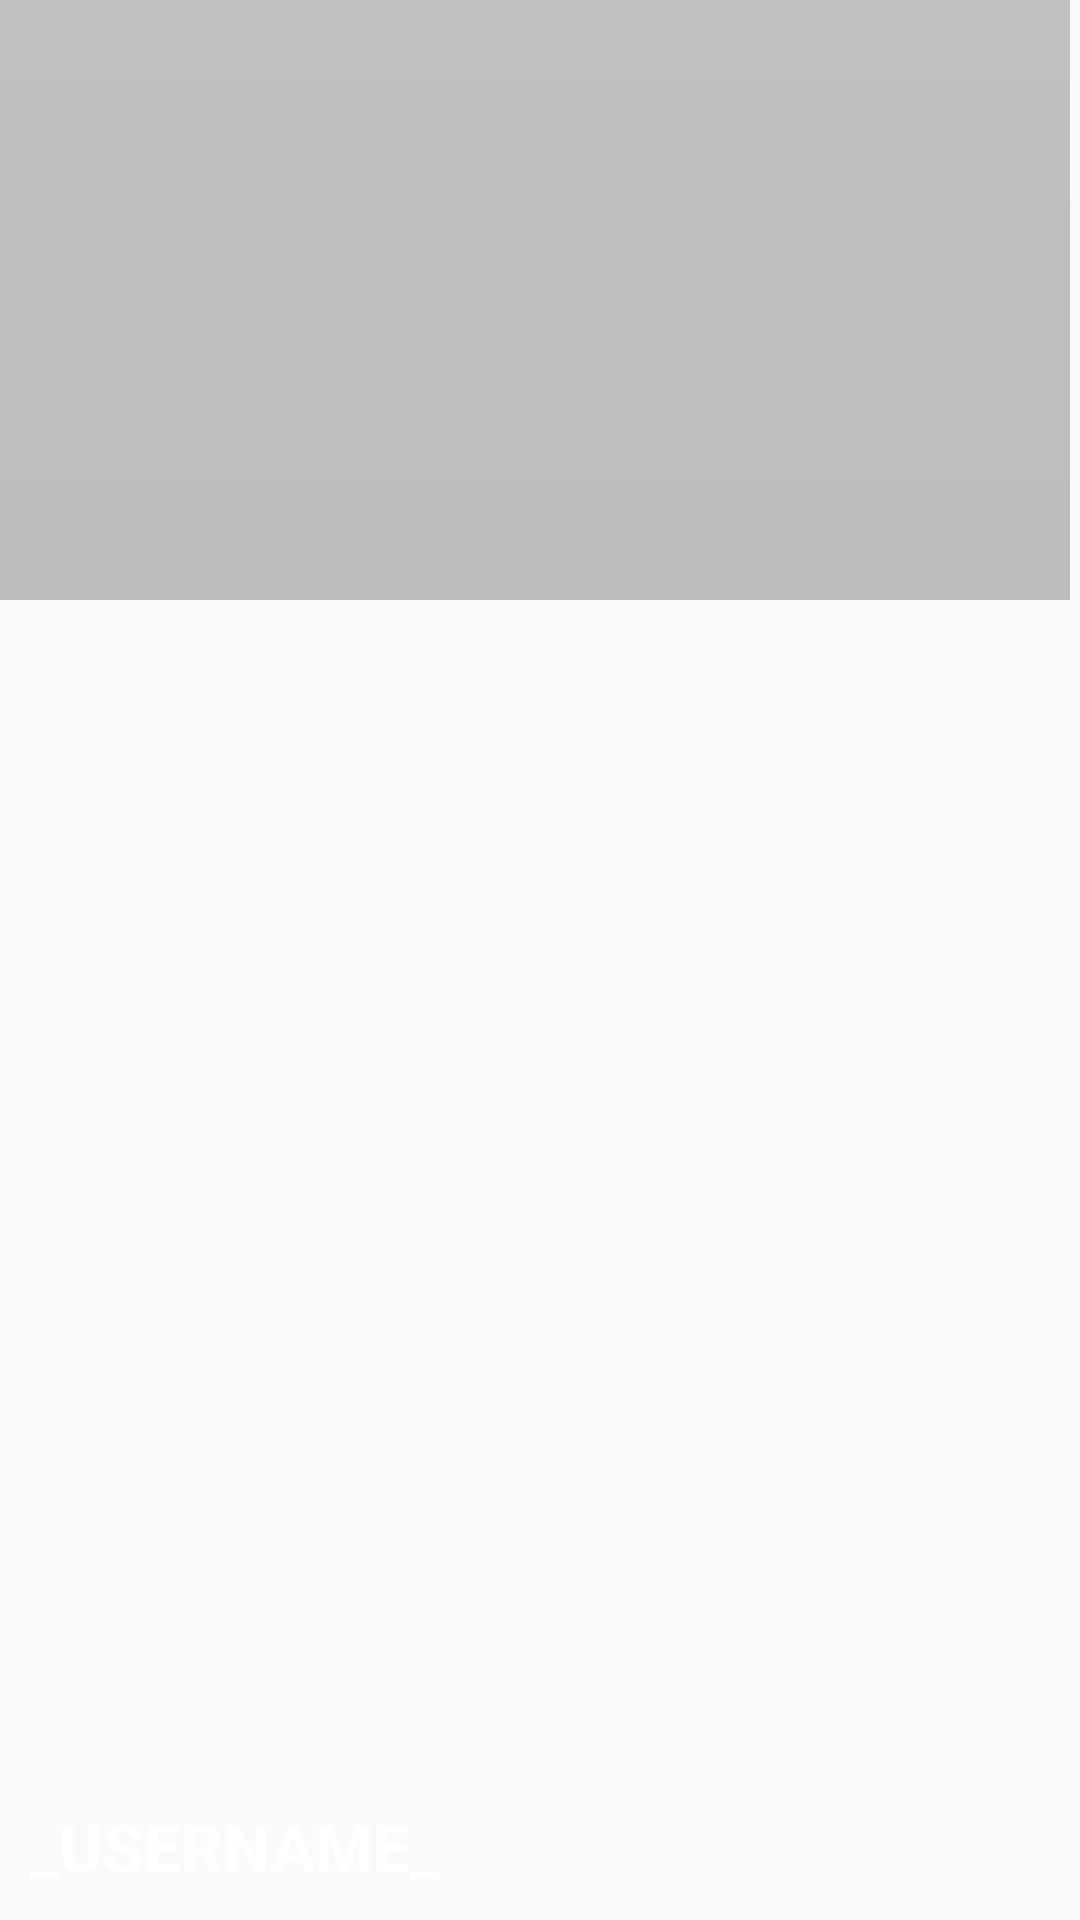

Here is an Android app screen rendered from its layout file. Give the layout XML and the strings, colors and styles it references.
<!-- AndroidManifest.xml: application theme Horchat -->
<!-- res/layout/navigation_header.xml -->
<?xml version="1.0" encoding="utf-8"?>
<FrameLayout
    xmlns:android="http://schemas.android.com/apk/res/android"
    android:layout_width="match_parent"
    android:layout_height="match_parent"
    android:id="@+id/navigation_header">
    
    <ImageView
        android:layout_width="match_parent"
        android:layout_height="200dp"
        android:src="@android:drawable/title_bar_tall"
        android:scaleType="centerCrop" />
    
    <TextView
        android:layout_width="wrap_content"
        android:layout_height="wrap_content"
        android:id="@+id/username"
        android:text="@string/placeholder_username"
        android:textAppearance="@style/TextAppearance.AppCompat.Large.Inverse"
        android:textStyle="bold"
        android:layout_gravity="bottom"
        android:layout_marginBottom="10dp"
        android:layout_marginLeft="10dp" />
    
</FrameLayout>
<!-- resources referenced by this layout -->
<resources>
  <string name="placeholder_username">_USERNAME_</string>
  <style name="Horchat" parent="Theme.AppCompat.Light.NoActionBar">
          <item name="android:statusBarColor">@android:color/transparent</item>
          <item name="preferenceTheme">@style/Horchat.PreferenceOverlay</item>
          <item name="android:windowDrawsSystemBarBackgrounds">true</item>
          <item name="android:windowTranslucentStatus">true</item>
          
          <item name="android:windowActionBarOverlay">true</item>
          <item name="android:actionBarStyle">@style/Horchat.ActionBar</item>
          <item name="android:homeAsUpIndicator">@drawable/ic_action_arrow_back</item>
      </style>
  <style name="Horchat.PreferenceOverlay">
          <item name="android:divider">?android:dividerHorizontal</item>
          <item name="android:dividerHeight">1dp</item>
          <item name="preferenceScreenStyle">@style/Preference.PreferenceScreen</item>
          <item name="preferenceFragmentStyle">@style/PreferenceFragment</item>
          <item name="preferenceCategoryStyle">@style/Preference.Category</item>
          <item name="preferenceStyle">@style/Preference</item>
          <item name="preferenceInformationStyle">@style/Preference.Information</item>
          <item name="checkBoxPreferenceStyle">@style/Preference.CheckBoxPreference</item>
          <item name="switchPreferenceCompatStyle">@style/Preference.SwitchPreferenceCompat</item>
          <item name="dialogPreferenceStyle">@style/Preference.DialogPreference</item>
          <item name="editTextPreferenceStyle">@style/Preference.DialogPreference.EditTextPreference</item>
          <item name="preferenceFragmentListStyle">@style/Horchat.PreferenceOverlay.ListStyle</item>
      </style>
  <style name="Horchat.ActionBar" parent="ThemeOverlay.AppCompat.Light">
          <item name="android:textColorPrimary">@color/colorPrimaryText</item>
          <item name="android:textColorSecondary">@color/colorSecondaryText</item>
      </style>
  <!-- drawable ic_action_arrow_back: png bitmap (drawable-xxxhdpi, 870 bytes) -->
  <style name="Horchat.PreferenceOverlay.ListStyle">
          <item name="android:paddingLeft">0dp</item>
          <item name="android:paddingRight">0dp</item>
      </style>
  <color name="colorPrimaryText">#655E58</color>
  <color name="colorSecondaryText">#9C958E</color>
</resources>
